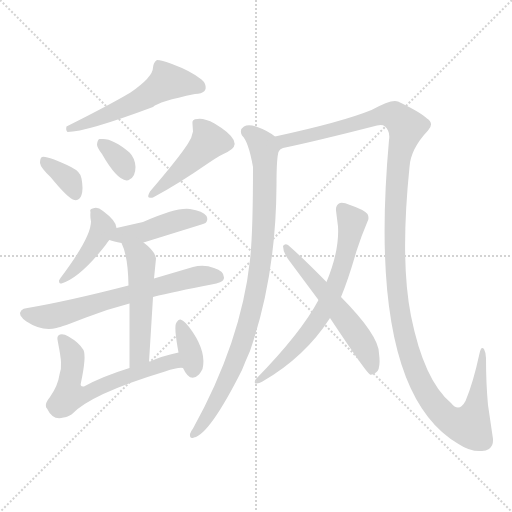
t = 0.00 s
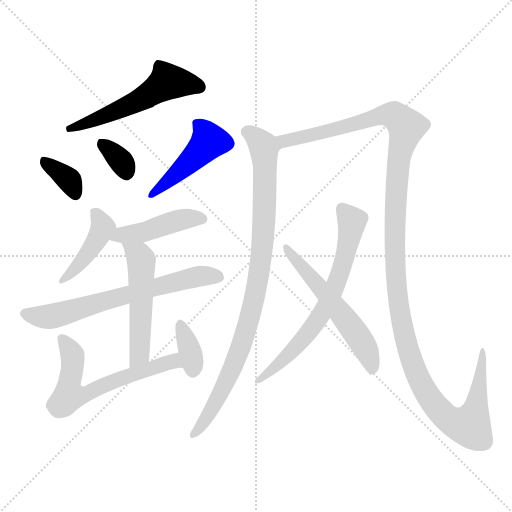
t = 2.03 s
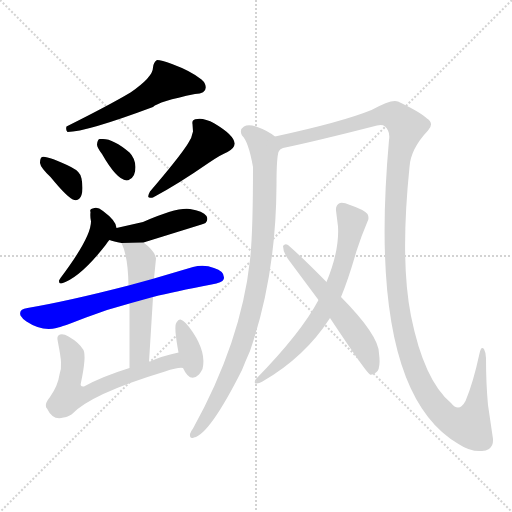
t = 4.05 s
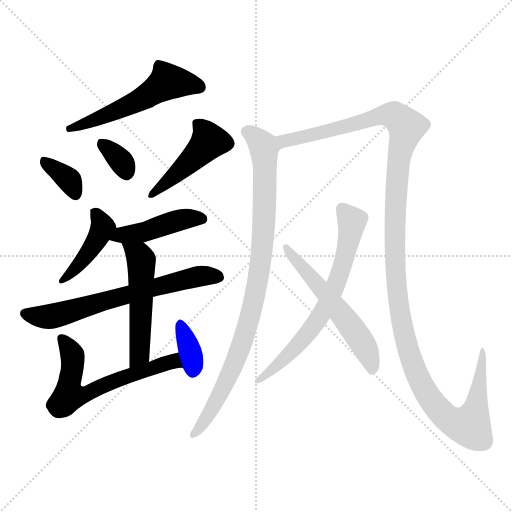
t = 6.08 s
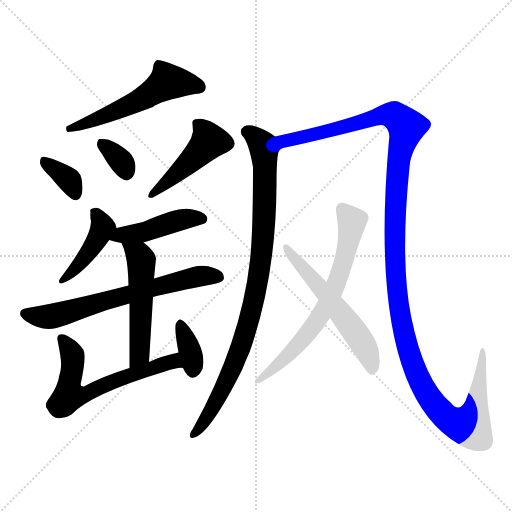
t = 8.10 s
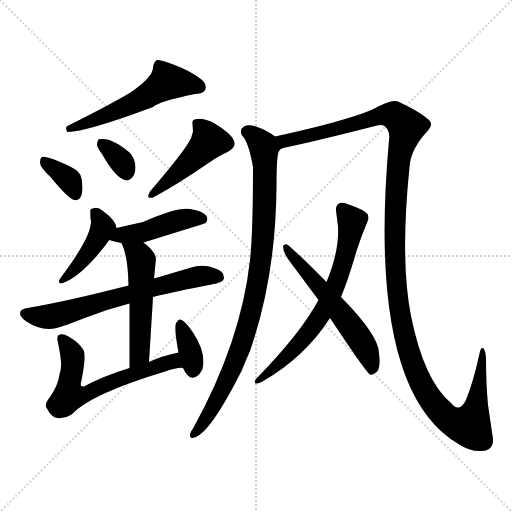
t = 10.13 s

The animated SVG that drew these frames (rendered in a browser with its animation timeline set to each time). Animation: 14 CSS @keyframes rules; one cycle of 10.13 s.

<svg version="1.1" viewBox="0 0 1024 1024" xmlns="http://www.w3.org/2000/svg">
  <g stroke="lightgray" stroke-dasharray="1,1" stroke-width="1" transform="scale(4, 4)">
    <line x1="0" y1="0" x2="256" y2="256"></line>
    <line x1="256" y1="0" x2="0" y2="256"></line>
    <line x1="128" y1="0" x2="128" y2="256"></line>
    <line x1="0" y1="128" x2="256" y2="128"></line>
  </g>
<g transform="scale(1, -1) translate(0, -900)">
   <style type="text/css">
    @keyframes keyframes0 {
      from {
       stroke: blue;
       stroke-dashoffset: 538;
       stroke-width: 128;
       }
       64% {
       animation-timing-function: step-end;
       stroke: blue;
       stroke-dashoffset: 0;
       stroke-width: 128;
       }
       to {
       stroke: black;
       stroke-width: 1024;
       }
       }
       #make-me-a-hanzi-animation-0 {
         animation: keyframes0 0.687826s both;
         animation-delay: 0.000000s;
         animation-timing-function: linear;
       }
    @keyframes keyframes1 {
      from {
       stroke: blue;
       stroke-dashoffset: 349;
       stroke-width: 128;
       }
       53% {
       animation-timing-function: step-end;
       stroke: blue;
       stroke-dashoffset: 0;
       stroke-width: 128;
       }
       to {
       stroke: black;
       stroke-width: 1024;
       }
       }
       #make-me-a-hanzi-animation-1 {
         animation: keyframes1 0.534017s both;
         animation-delay: 0.687826s;
         animation-timing-function: linear;
       }
    @keyframes keyframes2 {
      from {
       stroke: blue;
       stroke-dashoffset: 338;
       stroke-width: 128;
       }
       52% {
       animation-timing-function: step-end;
       stroke: blue;
       stroke-dashoffset: 0;
       stroke-width: 128;
       }
       to {
       stroke: black;
       stroke-width: 1024;
       }
       }
       #make-me-a-hanzi-animation-2 {
         animation: keyframes2 0.525065s both;
         animation-delay: 1.221842s;
         animation-timing-function: linear;
       }
    @keyframes keyframes3 {
      from {
       stroke: blue;
       stroke-dashoffset: 447;
       stroke-width: 128;
       }
       59% {
       animation-timing-function: step-end;
       stroke: blue;
       stroke-dashoffset: 0;
       stroke-width: 128;
       }
       to {
       stroke: black;
       stroke-width: 1024;
       }
       }
       #make-me-a-hanzi-animation-3 {
         animation: keyframes3 0.613770s both;
         animation-delay: 1.746908s;
         animation-timing-function: linear;
       }
    @keyframes keyframes4 {
      from {
       stroke: blue;
       stroke-dashoffset: 425;
       stroke-width: 128;
       }
       58% {
       animation-timing-function: step-end;
       stroke: blue;
       stroke-dashoffset: 0;
       stroke-width: 128;
       }
       to {
       stroke: black;
       stroke-width: 1024;
       }
       }
       #make-me-a-hanzi-animation-4 {
         animation: keyframes4 0.595866s both;
         animation-delay: 2.360677s;
         animation-timing-function: linear;
       }
    @keyframes keyframes5 {
      from {
       stroke: blue;
       stroke-dashoffset: 438;
       stroke-width: 128;
       }
       59% {
       animation-timing-function: step-end;
       stroke: blue;
       stroke-dashoffset: 0;
       stroke-width: 128;
       }
       to {
       stroke: black;
       stroke-width: 1024;
       }
       }
       #make-me-a-hanzi-animation-5 {
         animation: keyframes5 0.606445s both;
         animation-delay: 2.956543s;
         animation-timing-function: linear;
       }
    @keyframes keyframes6 {
      from {
       stroke: blue;
       stroke-dashoffset: 654;
       stroke-width: 128;
       }
       68% {
       animation-timing-function: step-end;
       stroke: blue;
       stroke-dashoffset: 0;
       stroke-width: 128;
       }
       to {
       stroke: black;
       stroke-width: 1024;
       }
       }
       #make-me-a-hanzi-animation-6 {
         animation: keyframes6 0.782227s both;
         animation-delay: 3.562988s;
         animation-timing-function: linear;
       }
    @keyframes keyframes7 {
      from {
       stroke: blue;
       stroke-dashoffset: 516;
       stroke-width: 128;
       }
       63% {
       animation-timing-function: step-end;
       stroke: blue;
       stroke-dashoffset: 0;
       stroke-width: 128;
       }
       to {
       stroke: black;
       stroke-width: 1024;
       }
       }
       #make-me-a-hanzi-animation-7 {
         animation: keyframes7 0.669922s both;
         animation-delay: 4.345215s;
         animation-timing-function: linear;
       }
    @keyframes keyframes8 {
      from {
       stroke: blue;
       stroke-dashoffset: 611;
       stroke-width: 128;
       }
       67% {
       animation-timing-function: step-end;
       stroke: blue;
       stroke-dashoffset: 0;
       stroke-width: 128;
       }
       to {
       stroke: black;
       stroke-width: 1024;
       }
       }
       #make-me-a-hanzi-animation-8 {
         animation: keyframes8 0.747233s both;
         animation-delay: 5.015137s;
         animation-timing-function: linear;
       }
    @keyframes keyframes9 {
      from {
       stroke: blue;
       stroke-dashoffset: 354;
       stroke-width: 128;
       }
       54% {
       animation-timing-function: step-end;
       stroke: blue;
       stroke-dashoffset: 0;
       stroke-width: 128;
       }
       to {
       stroke: black;
       stroke-width: 1024;
       }
       }
       #make-me-a-hanzi-animation-9 {
         animation: keyframes9 0.538086s both;
         animation-delay: 5.762370s;
         animation-timing-function: linear;
       }
    @keyframes keyframes10 {
      from {
       stroke: blue;
       stroke-dashoffset: 903;
       stroke-width: 128;
       }
       75% {
       animation-timing-function: step-end;
       stroke: blue;
       stroke-dashoffset: 0;
       stroke-width: 128;
       }
       to {
       stroke: black;
       stroke-width: 1024;
       }
       }
       #make-me-a-hanzi-animation-10 {
         animation: keyframes10 0.984863s both;
         animation-delay: 6.300456s;
         animation-timing-function: linear;
       }
    @keyframes keyframes11 {
      from {
       stroke: blue;
       stroke-dashoffset: 1339;
       stroke-width: 128;
       }
       81% {
       animation-timing-function: step-end;
       stroke: blue;
       stroke-dashoffset: 0;
       stroke-width: 128;
       }
       to {
       stroke: black;
       stroke-width: 1024;
       }
       }
       #make-me-a-hanzi-animation-11 {
         animation: keyframes11 1.339681s both;
         animation-delay: 7.285319s;
         animation-timing-function: linear;
       }
    @keyframes keyframes12 {
      from {
       stroke: blue;
       stroke-dashoffset: 673;
       stroke-width: 128;
       }
       69% {
       animation-timing-function: step-end;
       stroke: blue;
       stroke-dashoffset: 0;
       stroke-width: 128;
       }
       to {
       stroke: black;
       stroke-width: 1024;
       }
       }
       #make-me-a-hanzi-animation-12 {
         animation: keyframes12 0.797689s both;
         animation-delay: 8.625000s;
         animation-timing-function: linear;
       }
    @keyframes keyframes13 {
      from {
       stroke: blue;
       stroke-dashoffset: 559;
       stroke-width: 128;
       }
       65% {
       animation-timing-function: step-end;
       stroke: blue;
       stroke-dashoffset: 0;
       stroke-width: 128;
       }
       to {
       stroke: black;
       stroke-width: 1024;
       }
       }
       #make-me-a-hanzi-animation-13 {
         animation: keyframes13 0.704915s both;
         animation-delay: 9.422689s;
         animation-timing-function: linear;
       }
</style>
<path d="M 306.0 765.0 Q 306.0 746.0 261.0 715.0 Q 219.0 690.0 133.0 647.0 Q 131.0 640.0 135.0 636.0 Q 172.0 636.0 306.0 686.0 Q 317.0 697.0 390.0 712.0 Q 417.0 713.0 410.0 732.0 Q 408.0 737.0 403.0 741.0 Q 382.0 758.0 344.0 772.0 Q 323.0 780.0 314.0 780.0 Q 307.0 776.0 306.0 765.0 Z" fill="lightgray"></path> 
<path d="M 101.0 546.0 Q 137.0 502.0 149.0 500.0 Q 159.0 498.0 163.0 510.0 Q 167.0 522.0 163.0 543.0 Q 162.0 556.0 142.0 566.0 Q 94.0 589.0 84.0 586.0 Q 80.0 584.0 80.0 574.0 Q 81.0 565.0 101.0 546.0 Z" fill="lightgray"></path> 
<path d="M 204.0 592.0 Q 233.0 541.0 253.0 539.0 Q 257.0 539.0 259.0 541.0 Q 271.0 547.0 271.0 566.0 Q 270.0 584.0 259.0 595.0 Q 227.0 622.0 206.0 622.0 L 199.0 622.0 Q 195.0 621.0 194.0 611.0 Q 194.0 605.0 204.0 592.0 Z" fill="lightgray"></path> 
<path d="M 385.0 652.0 L 386.0 637.0 Q 384.0 625.0 376.0 613.0 Q 359.0 586.0 300.0 517.0 Q 294.0 506.0 298.0 505.0 Q 302.0 504.0 306.0 505.0 Q 355.0 531.0 417.0 574.0 Q 442.0 591.0 455.0 596.0 Q 493.0 615.0 429.0 653.0 Q 408.0 664.0 395.0 662.0 Q 383.0 662.0 385.0 652.0 Z" fill="lightgray"></path> 
<path d="M 206.0 478.0 Q 196.0 486.0 189.0 484.0 Q 178.0 482.0 181.0 476.0 Q 180.0 466.0 182.0 457.0 Q 182.0 425.0 121.0 344.0 L 118.0 339.0 Q 118.0 333.0 121.0 333.0 L 123.0 333.0 Q 161.0 345.0 212.0 411.0 Q 217.0 419.0 219.0 420.0 C 234.0 437.0 234.0 437.0 233.0 444.0 Q 233.0 458.0 206.0 478.0 Z" fill="lightgray"></path> 
<path d="M 219.0 420.0 Q 227.0 417.0 243.0 414.0 L 287.0 415.0 L 403.0 451.0 Q 408.0 453.0 411.0 454.0 Q 417.0 460.0 413.0 468.0 Q 406.0 478.0 380.0 482.0 Q 354.0 486.0 286.0 456.0 L 233.0 444.0 C 204.0 437.0 190.0 429.0 219.0 420.0 Z" fill="lightgray"></path> 
<path d="M 257.0 329.0 Q 137.0 298.0 55.0 284.0 Q 37.0 282.0 41.0 269.0 Q 45.0 262.0 53.0 257.0 Q 83.0 237.0 113.0 244.0 Q 123.0 246.0 172.0 265.0 Q 216.0 282.0 259.0 293.0 L 306.0 306.0 Q 349.0 317.0 423.0 331.0 Q 445.0 335.0 447.0 341.0 Q 448.0 343.0 448.0 345.0 Q 448.0 358.0 428.0 364.0 Q 408.0 372.0 386.0 366.0 L 308.0 343.0 L 257.0 329.0 Z" fill="lightgray"></path> 
<path d="M 243.0 414.0 Q 256.0 388.0 257.0 329.0 L 259.0 293.0 L 259.0 164.0 C 259.0 134.0 296.0 146.0 298.0 176.0 Q 305.0 288.0 306.0 306.0 L 308.0 343.0 L 312.0 383.0 Q 310.0 398.0 287.0 415.0 C 263.0 434.0 231.0 442.0 243.0 414.0 Z" fill="lightgray"></path> 
<path d="M 259.0 164.0 Q 204.0 147.0 168.0 127.0 Q 159.0 126.0 162.0 135.0 Q 173.0 187.0 167.0 200.0 Q 158.0 215.0 137.0 227.0 Q 127.0 233.0 120.0 231.0 Q 112.0 229.0 116.0 215.0 Q 122.0 184.0 122.0 175.0 Q 123.0 163.0 119.0 151.0 Q 116.0 129.0 100.0 106.0 Q 90.0 94.0 92.0 86.0 Q 93.0 84.0 94.0 83.0 Q 106.0 58.0 127.0 65.0 Q 133.0 65.0 143.0 71.0 Q 181.0 112.0 330.0 157.0 Q 357.0 166.0 366.0 164.0 C 396.0 165.0 386.0 202.0 357.0 195.0 Q 323.0 188.0 298.0 176.0 L 259.0 164.0 Z" fill="lightgray"></path> 
<path d="M 366.0 164.0 Q 380.0 133.0 398.0 151.0 Q 402.0 156.0 405.0 162.0 Q 413.0 194.0 386.0 235.0 Q 370.0 259.0 361.0 261.0 Q 357.0 262.0 353.0 255.0 Q 347.0 249.0 357.0 195.0 L 366.0 164.0 Z" fill="lightgray"></path> 
<path d="M 553.0 529.0 Q 553.0 591.0 558.0 598.0 C 562.0 619.0 562.0 619.0 550.0 627.0 Q 535.0 639.0 512.0 647.0 Q 496.0 652.0 488.0 647.0 Q 478.0 641.0 484.0 629.0 Q 497.0 617.0 506.0 566.0 Q 506.0 433.0 500.0 380.0 Q 482.0 216.0 386.0 43.0 Q 382.0 38.0 380.0 32.0 Q 379.0 21.0 388.0 25.0 Q 419.0 31.0 484.0 160.0 Q 491.0 178.0 500.0 198.0 Q 552.0 348.0 553.0 529.0 Z" fill="lightgray"></path> 
<path d="M 558.0 598.0 Q 560.0 602.0 566.0 604.0 Q 629.0 617.0 754.0 649.0 Q 770.0 654.0 776.0 639.0 Q 780.0 631.0 778.0 620.0 Q 733.0 119.0 917.0 12.0 Q 941.0 -4.0 964.0 -2.0 Q 972.0 -2.0 978.0 2.0 Q 987.0 8.0 986.0 22.0 L 976.0 90.0 Q 972.0 133.0 972.0 184.0 Q 972.0 194.0 968.0 202.0 Q 962.0 209.0 959.0 193.0 Q 946.0 133.0 931.0 98.0 Q 918.0 74.0 902.0 94.0 Q 848.0 139.0 822.0 268.0 Q 800.0 379.0 819.0 566.0 Q 821.0 602.0 856.0 639.0 Q 869.0 653.0 854.0 663.0 Q 842.0 675.0 796.0 697.0 Q 784.0 703.0 743.0 680.0 Q 684.0 656.0 550.0 627.0 C 521.0 620.0 530.0 588.0 558.0 598.0 Z" fill="lightgray"></path> 
<path d="M 682.0 306.0 Q 696.0 339.0 713.0 398.0 Q 723.0 429.0 735.0 457.0 Q 739.0 464.0 735.0 472.0 Q 727.0 481.0 700.0 490.0 Q 686.0 496.0 680.0 494.0 Q 671.0 490.0 672.0 479.0 L 676.0 447.0 Q 679.0 399.0 653.0 336.0 L 637.0 300.0 Q 602.0 234.0 511.0 141.0 Q 508.0 135.0 511.0 133.0 Q 517.0 132.0 525.0 137.0 Q 610.0 186.0 660.0 264.0 L 682.0 306.0 Z" fill="lightgray"></path> 
<path d="M 660.0 264.0 Q 733.0 154.0 740.0 151.0 Q 743.0 149.0 752.0 155.0 Q 762.0 162.0 758.0 193.0 Q 758.0 229.0 682.0 306.0 L 653.0 336.0 Q 606.0 384.0 576.0 410.0 Q 570.0 414.0 566.0 408.0 Q 566.0 396.0 576.0 382.0 L 637.0 300.0 L 660.0 264.0 Z" fill="lightgray"></path> 
      <clipPath id="make-me-a-hanzi-clip-0">
      <path d="M 306.0 765.0 Q 306.0 746.0 261.0 715.0 Q 219.0 690.0 133.0 647.0 Q 131.0 640.0 135.0 636.0 Q 172.0 636.0 306.0 686.0 Q 317.0 697.0 390.0 712.0 Q 417.0 713.0 410.0 732.0 Q 408.0 737.0 403.0 741.0 Q 382.0 758.0 344.0 772.0 Q 323.0 780.0 314.0 780.0 Q 307.0 776.0 306.0 765.0 Z" fill="lightgray"></path>
      </clipPath>
      <path clip-path="url(#make-me-a-hanzi-clip-0)" d="M 396.0 726.0 L 335.0 737.0 L 267.0 693.0 L 138.0 642.0 " fill="none" id="make-me-a-hanzi-animation-0" stroke-dasharray="410 820" stroke-linecap="round"></path>

      <clipPath id="make-me-a-hanzi-clip-1">
      <path d="M 101.0 546.0 Q 137.0 502.0 149.0 500.0 Q 159.0 498.0 163.0 510.0 Q 167.0 522.0 163.0 543.0 Q 162.0 556.0 142.0 566.0 Q 94.0 589.0 84.0 586.0 Q 80.0 584.0 80.0 574.0 Q 81.0 565.0 101.0 546.0 Z" fill="lightgray"></path>
      </clipPath>
      <path clip-path="url(#make-me-a-hanzi-clip-1)" d="M 88.0 578.0 L 138.0 539.0 L 151.0 512.0 " fill="none" id="make-me-a-hanzi-animation-1" stroke-dasharray="221 442" stroke-linecap="round"></path>

      <clipPath id="make-me-a-hanzi-clip-2">
      <path d="M 204.0 592.0 Q 233.0 541.0 253.0 539.0 Q 257.0 539.0 259.0 541.0 Q 271.0 547.0 271.0 566.0 Q 270.0 584.0 259.0 595.0 Q 227.0 622.0 206.0 622.0 L 199.0 622.0 Q 195.0 621.0 194.0 611.0 Q 194.0 605.0 204.0 592.0 Z" fill="lightgray"></path>
      </clipPath>
      <path clip-path="url(#make-me-a-hanzi-clip-2)" d="M 203.0 614.0 L 244.0 576.0 L 252.0 551.0 " fill="none" id="make-me-a-hanzi-animation-2" stroke-dasharray="210 420" stroke-linecap="round"></path>

      <clipPath id="make-me-a-hanzi-clip-3">
      <path d="M 385.0 652.0 L 386.0 637.0 Q 384.0 625.0 376.0 613.0 Q 359.0 586.0 300.0 517.0 Q 294.0 506.0 298.0 505.0 Q 302.0 504.0 306.0 505.0 Q 355.0 531.0 417.0 574.0 Q 442.0 591.0 455.0 596.0 Q 493.0 615.0 429.0 653.0 Q 408.0 664.0 395.0 662.0 Q 383.0 662.0 385.0 652.0 Z" fill="lightgray"></path>
      </clipPath>
      <path clip-path="url(#make-me-a-hanzi-clip-3)" d="M 451.0 613.0 L 418.0 618.0 L 350.0 549.0 L 302.0 511.0 " fill="none" id="make-me-a-hanzi-animation-3" stroke-dasharray="319 638" stroke-linecap="round"></path>

      <clipPath id="make-me-a-hanzi-clip-4">
      <path d="M 206.0 478.0 Q 196.0 486.0 189.0 484.0 Q 178.0 482.0 181.0 476.0 Q 180.0 466.0 182.0 457.0 Q 182.0 425.0 121.0 344.0 L 118.0 339.0 Q 118.0 333.0 121.0 333.0 L 123.0 333.0 Q 161.0 345.0 212.0 411.0 Q 217.0 419.0 219.0 420.0 C 234.0 437.0 234.0 437.0 233.0 444.0 Q 233.0 458.0 206.0 478.0 Z" fill="lightgray"></path>
      </clipPath>
      <path clip-path="url(#make-me-a-hanzi-clip-4)" d="M 192.0 473.0 L 206.0 446.0 L 203.0 438.0 L 171.0 386.0 L 122.0 337.0 " fill="none" id="make-me-a-hanzi-animation-4" stroke-dasharray="297 594" stroke-linecap="round"></path>

      <clipPath id="make-me-a-hanzi-clip-5">
      <path d="M 219.0 420.0 Q 227.0 417.0 243.0 414.0 L 287.0 415.0 L 403.0 451.0 Q 408.0 453.0 411.0 454.0 Q 417.0 460.0 413.0 468.0 Q 406.0 478.0 380.0 482.0 Q 354.0 486.0 286.0 456.0 L 233.0 444.0 C 204.0 437.0 190.0 429.0 219.0 420.0 Z" fill="lightgray"></path>
      </clipPath>
      <path clip-path="url(#make-me-a-hanzi-clip-5)" d="M 226.0 424.0 L 289.0 436.0 L 369.0 462.0 L 403.0 462.0 " fill="none" id="make-me-a-hanzi-animation-5" stroke-dasharray="310 620" stroke-linecap="round"></path>

      <clipPath id="make-me-a-hanzi-clip-6">
      <path d="M 257.0 329.0 Q 137.0 298.0 55.0 284.0 Q 37.0 282.0 41.0 269.0 Q 45.0 262.0 53.0 257.0 Q 83.0 237.0 113.0 244.0 Q 123.0 246.0 172.0 265.0 Q 216.0 282.0 259.0 293.0 L 306.0 306.0 Q 349.0 317.0 423.0 331.0 Q 445.0 335.0 447.0 341.0 Q 448.0 343.0 448.0 345.0 Q 448.0 358.0 428.0 364.0 Q 408.0 372.0 386.0 366.0 L 308.0 343.0 L 257.0 329.0 Z" fill="lightgray"></path>
      </clipPath>
      <path clip-path="url(#make-me-a-hanzi-clip-6)" d="M 52.0 273.0 L 103.0 267.0 L 372.0 342.0 L 416.0 349.0 L 438.0 345.0 " fill="none" id="make-me-a-hanzi-animation-6" stroke-dasharray="526 1052" stroke-linecap="round"></path>

      <clipPath id="make-me-a-hanzi-clip-7">
      <path d="M 243.0 414.0 Q 256.0 388.0 257.0 329.0 L 259.0 293.0 L 259.0 164.0 C 259.0 134.0 296.0 146.0 298.0 176.0 Q 305.0 288.0 306.0 306.0 L 308.0 343.0 L 312.0 383.0 Q 310.0 398.0 287.0 415.0 C 263.0 434.0 231.0 442.0 243.0 414.0 Z" fill="lightgray"></path>
      </clipPath>
      <path clip-path="url(#make-me-a-hanzi-clip-7)" d="M 250.0 411.0 L 278.0 389.0 L 283.0 366.0 L 280.0 192.0 L 264.0 171.0 " fill="none" id="make-me-a-hanzi-animation-7" stroke-dasharray="388 776" stroke-linecap="round"></path>

      <clipPath id="make-me-a-hanzi-clip-8">
      <path d="M 259.0 164.0 Q 204.0 147.0 168.0 127.0 Q 159.0 126.0 162.0 135.0 Q 173.0 187.0 167.0 200.0 Q 158.0 215.0 137.0 227.0 Q 127.0 233.0 120.0 231.0 Q 112.0 229.0 116.0 215.0 Q 122.0 184.0 122.0 175.0 Q 123.0 163.0 119.0 151.0 Q 116.0 129.0 100.0 106.0 Q 90.0 94.0 92.0 86.0 Q 93.0 84.0 94.0 83.0 Q 106.0 58.0 127.0 65.0 Q 133.0 65.0 143.0 71.0 Q 181.0 112.0 330.0 157.0 Q 357.0 166.0 366.0 164.0 C 396.0 165.0 386.0 202.0 357.0 195.0 Q 323.0 188.0 298.0 176.0 L 259.0 164.0 Z" fill="lightgray"></path>
      </clipPath>
      <path clip-path="url(#make-me-a-hanzi-clip-8)" d="M 124.0 223.0 L 145.0 187.0 L 138.0 126.0 L 140.0 112.0 L 146.0 109.0 L 176.0 113.0 L 214.0 133.0 L 323.0 171.0 L 347.0 177.0 L 362.0 168.0 " fill="none" id="make-me-a-hanzi-animation-8" stroke-dasharray="483 966" stroke-linecap="round"></path>

      <clipPath id="make-me-a-hanzi-clip-9">
      <path d="M 366.0 164.0 Q 380.0 133.0 398.0 151.0 Q 402.0 156.0 405.0 162.0 Q 413.0 194.0 386.0 235.0 Q 370.0 259.0 361.0 261.0 Q 357.0 262.0 353.0 255.0 Q 347.0 249.0 357.0 195.0 L 366.0 164.0 Z" fill="lightgray"></path>
      </clipPath>
      <path clip-path="url(#make-me-a-hanzi-clip-9)" d="M 361.0 253.0 L 383.0 191.0 L 386.0 159.0 " fill="none" id="make-me-a-hanzi-animation-9" stroke-dasharray="226 452" stroke-linecap="round"></path>

      <clipPath id="make-me-a-hanzi-clip-10">
      <path d="M 553.0 529.0 Q 553.0 591.0 558.0 598.0 C 562.0 619.0 562.0 619.0 550.0 627.0 Q 535.0 639.0 512.0 647.0 Q 496.0 652.0 488.0 647.0 Q 478.0 641.0 484.0 629.0 Q 497.0 617.0 506.0 566.0 Q 506.0 433.0 500.0 380.0 Q 482.0 216.0 386.0 43.0 Q 382.0 38.0 380.0 32.0 Q 379.0 21.0 388.0 25.0 Q 419.0 31.0 484.0 160.0 Q 491.0 178.0 500.0 198.0 Q 552.0 348.0 553.0 529.0 Z" fill="lightgray"></path>
      </clipPath>
      <path clip-path="url(#make-me-a-hanzi-clip-10)" d="M 494.0 636.0 L 521.0 615.0 L 529.0 592.0 L 528.0 454.0 L 513.0 326.0 L 484.0 211.0 L 463.0 156.0 L 425.0 83.0 L 388.0 33.0 " fill="none" id="make-me-a-hanzi-animation-10" stroke-dasharray="775 1550" stroke-linecap="round"></path>

      <clipPath id="make-me-a-hanzi-clip-11">
      <path d="M 558.0 598.0 Q 560.0 602.0 566.0 604.0 Q 629.0 617.0 754.0 649.0 Q 770.0 654.0 776.0 639.0 Q 780.0 631.0 778.0 620.0 Q 733.0 119.0 917.0 12.0 Q 941.0 -4.0 964.0 -2.0 Q 972.0 -2.0 978.0 2.0 Q 987.0 8.0 986.0 22.0 L 976.0 90.0 Q 972.0 133.0 972.0 184.0 Q 972.0 194.0 968.0 202.0 Q 962.0 209.0 959.0 193.0 Q 946.0 133.0 931.0 98.0 Q 918.0 74.0 902.0 94.0 Q 848.0 139.0 822.0 268.0 Q 800.0 379.0 819.0 566.0 Q 821.0 602.0 856.0 639.0 Q 869.0 653.0 854.0 663.0 Q 842.0 675.0 796.0 697.0 Q 784.0 703.0 743.0 680.0 Q 684.0 656.0 550.0 627.0 C 521.0 620.0 530.0 588.0 558.0 598.0 Z" fill="lightgray"></path>
      </clipPath>
      <path clip-path="url(#make-me-a-hanzi-clip-11)" d="M 558.0 606.0 L 568.0 618.0 L 582.0 623.0 L 628.0 630.0 L 761.0 669.0 L 788.0 669.0 L 805.0 656.0 L 813.0 641.0 L 796.0 581.0 L 788.0 421.0 L 800.0 270.0 L 827.0 167.0 L 849.0 120.0 L 882.0 76.0 L 923.0 50.0 L 940.0 50.0 L 951.0 79.0 L 965.0 196.0 " fill="none" id="make-me-a-hanzi-animation-11" stroke-dasharray="1211 2422" stroke-linecap="round"></path>

      <clipPath id="make-me-a-hanzi-clip-12">
      <path d="M 682.0 306.0 Q 696.0 339.0 713.0 398.0 Q 723.0 429.0 735.0 457.0 Q 739.0 464.0 735.0 472.0 Q 727.0 481.0 700.0 490.0 Q 686.0 496.0 680.0 494.0 Q 671.0 490.0 672.0 479.0 L 676.0 447.0 Q 679.0 399.0 653.0 336.0 L 637.0 300.0 Q 602.0 234.0 511.0 141.0 Q 508.0 135.0 511.0 133.0 Q 517.0 132.0 525.0 137.0 Q 610.0 186.0 660.0 264.0 L 682.0 306.0 Z" fill="lightgray"></path>
      </clipPath>
      <path clip-path="url(#make-me-a-hanzi-clip-12)" d="M 684.0 483.0 L 703.0 456.0 L 703.0 445.0 L 684.0 365.0 L 655.0 293.0 L 606.0 221.0 L 529.0 146.0 L 520.0 146.0 L 517.0 137.0 " fill="none" id="make-me-a-hanzi-animation-12" stroke-dasharray="545 1090" stroke-linecap="round"></path>

      <clipPath id="make-me-a-hanzi-clip-13">
      <path d="M 660.0 264.0 Q 733.0 154.0 740.0 151.0 Q 743.0 149.0 752.0 155.0 Q 762.0 162.0 758.0 193.0 Q 758.0 229.0 682.0 306.0 L 653.0 336.0 Q 606.0 384.0 576.0 410.0 Q 570.0 414.0 566.0 408.0 Q 566.0 396.0 576.0 382.0 L 637.0 300.0 L 660.0 264.0 Z" fill="lightgray"></path>
      </clipPath>
      <path clip-path="url(#make-me-a-hanzi-clip-13)" d="M 572.0 403.0 L 709.0 237.0 L 733.0 200.0 L 744.0 158.0 " fill="none" id="make-me-a-hanzi-animation-13" stroke-dasharray="431 862" stroke-linecap="round"></path>

</g>
</svg>
